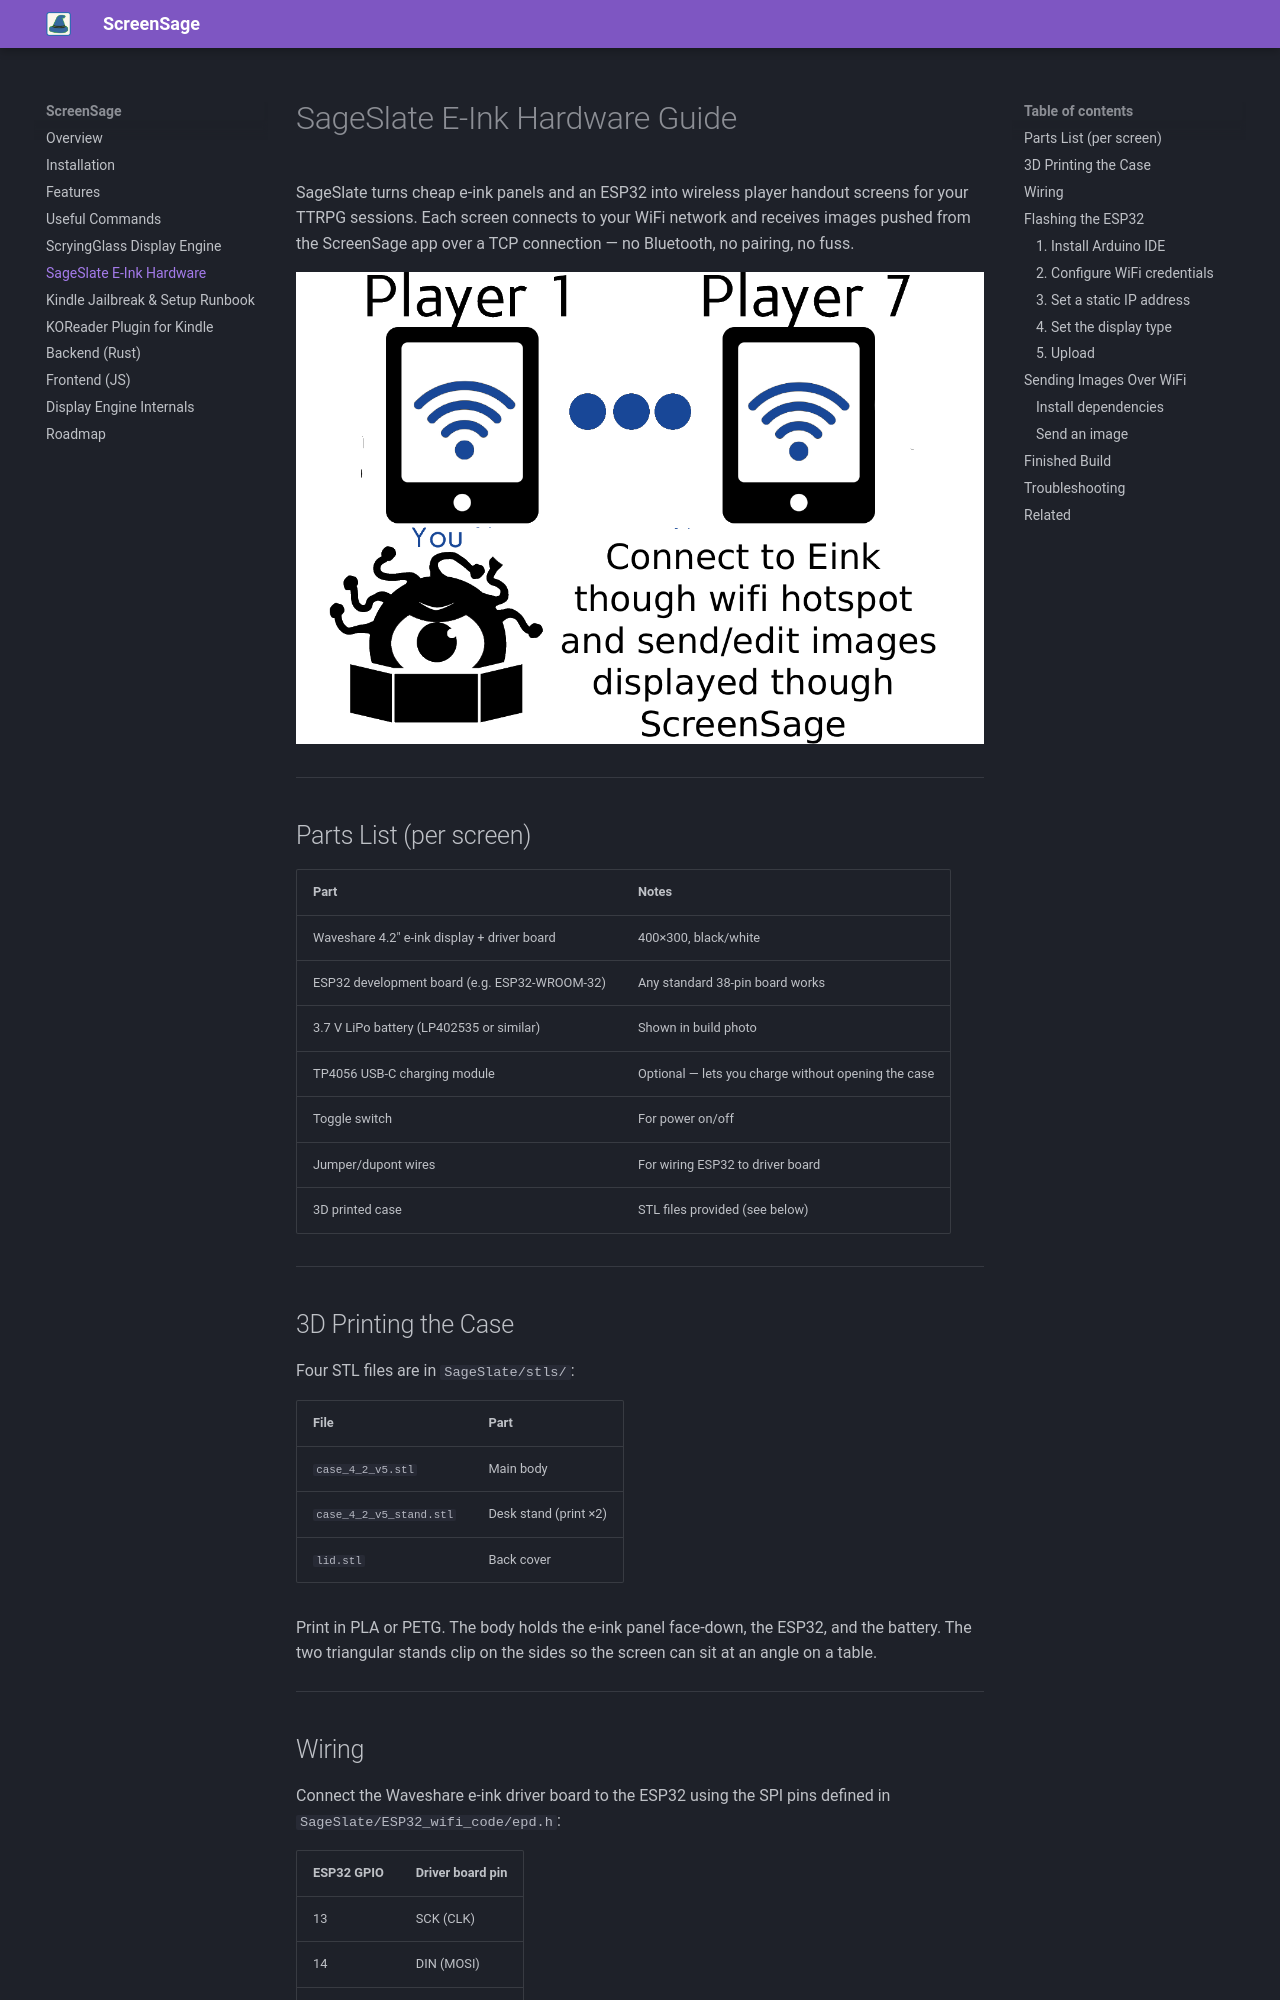

repository: AndrewMorgan2/screensage-app · page: SAGESLATE_HARDWARE/index.html · generator: mkdocs

---
title: "SageSlate E-Ink Hardware Guide"
---

# SageSlate E-Ink Hardware Guide

SageSlate turns cheap e-ink panels and an ESP32 into wireless player handout screens for your TTRPG sessions. Each screen connects to your WiFi network and receives images pushed from the ScreenSage app over a TCP connection — no Bluetooth, no pairing, no fuss.

![SageSlate system overview](images/sageslate-diagram.png)

---

## Parts List (per screen)

| Part | Notes |
|------|-------|
| Waveshare 4.2" e-ink display + driver board | 400×300, black/white |
| ESP32 development board (e.g. ESP32-WROOM-32) | Any standard 38-pin board works |
| 3.7 V LiPo battery (LP402535 or similar) | Shown in build photo |
| TP4056 USB-C charging module | Optional — lets you charge without opening the case |
| Toggle switch | For power on/off |
| Jumper/dupont wires | For wiring ESP32 to driver board |
| 3D printed case | STL files provided (see below) |

---

## 3D Printing the Case

Four STL files are in `SageSlate/stls/`:

| File | Part |
|------|------|
| `case_4_2_v5.stl` | Main body |
| `case_4_2_v5_stand.stl` | Desk stand (print ×2) |
| `lid.stl` | Back cover |

Print in PLA or PETG. The body holds the e-ink panel face-down, the ESP32, and the battery. The two triangular stands clip on the sides so the screen can sit at an angle on a table.

---
